Photos from the image-classification dataset "data" in the GitHub repository rakha-elctrnx/cnn-plant-disease. Its 2 classes are: diseased, healthy.

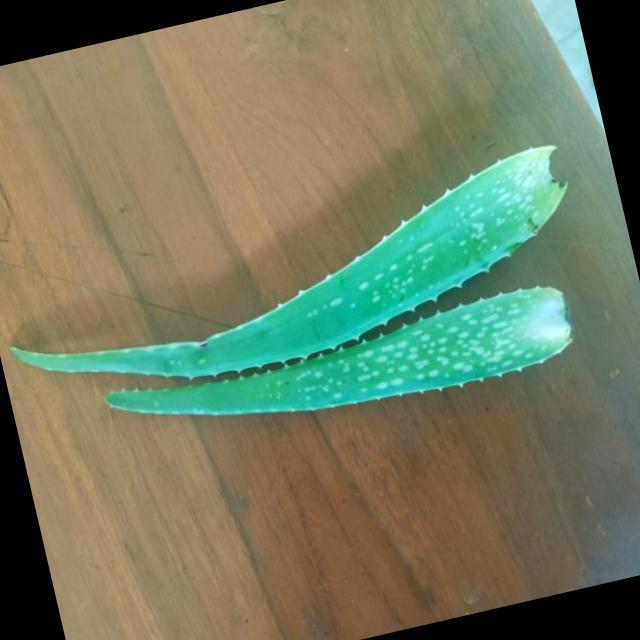
Label: healthy

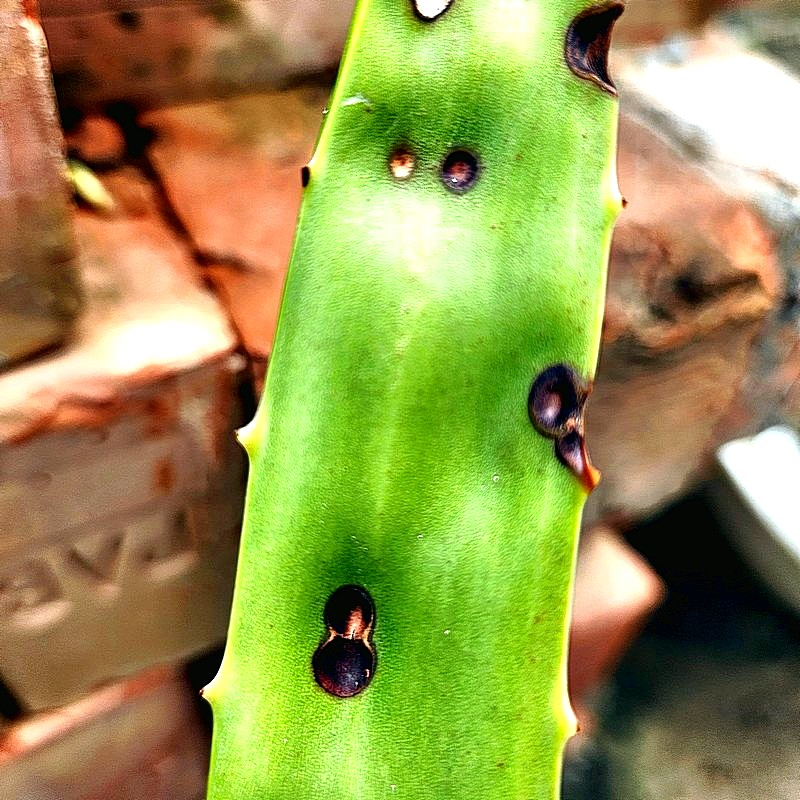
Label: diseased

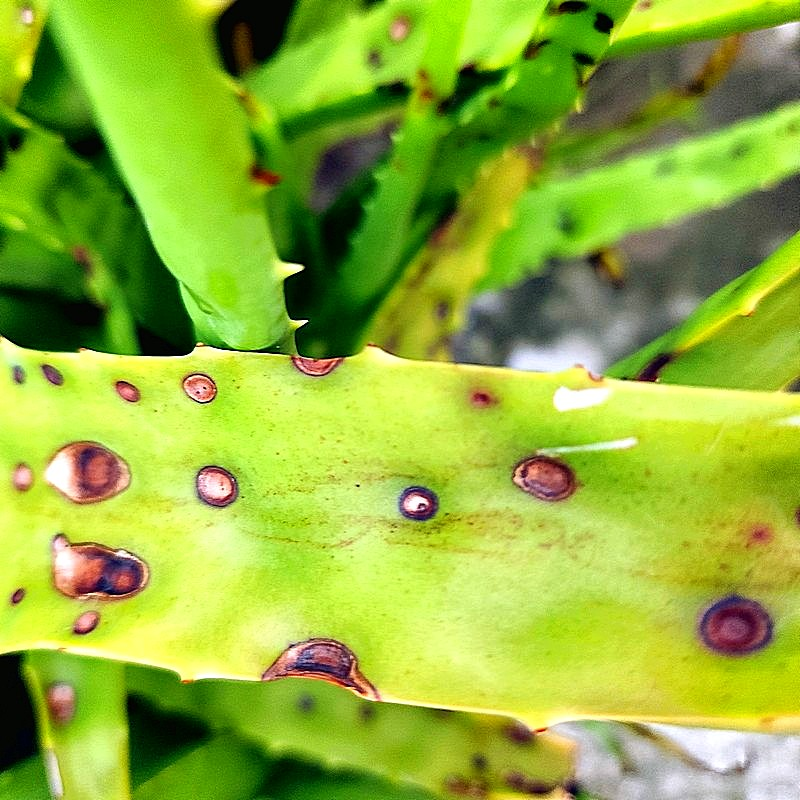
Label: diseased

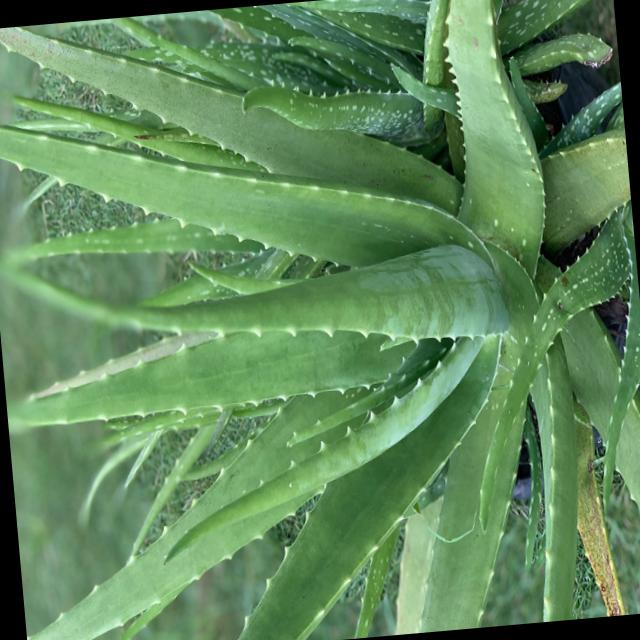
Label: healthy

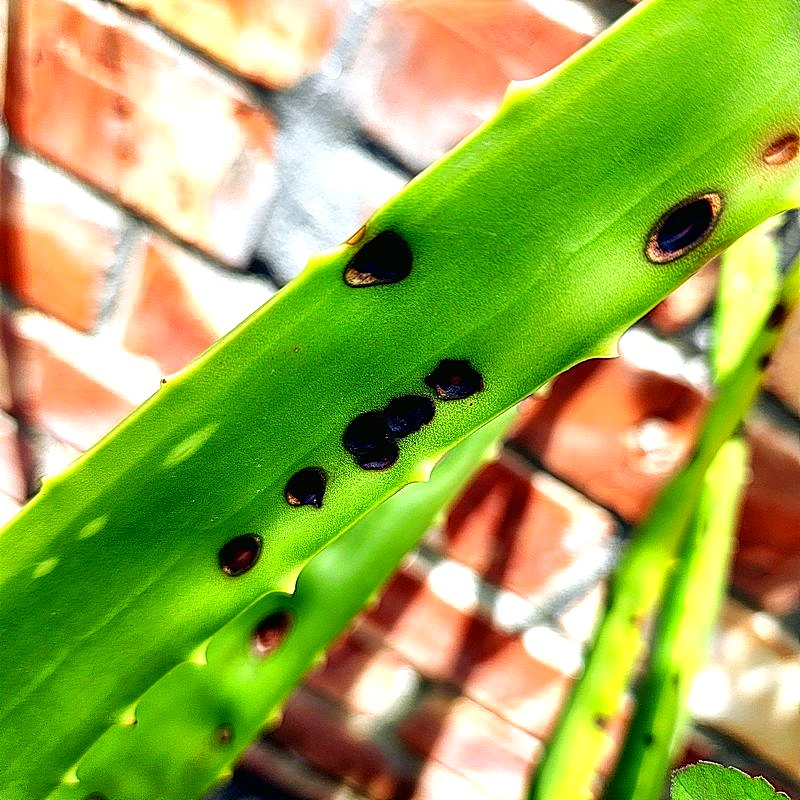
Label: diseased

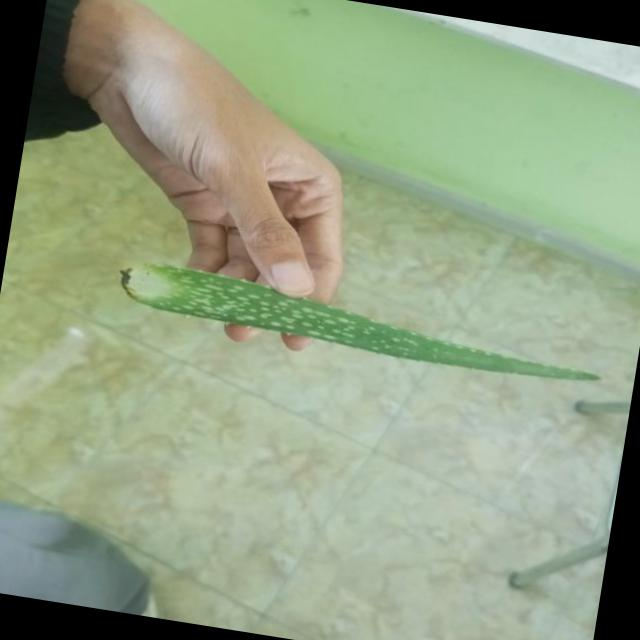
Label: healthy
